The GitHub repository DHemanth2001/Landslide_Identification_Using_ML contains a labelled image folder "processed" with 7 categories: debris flow, landslide, mudflow, non landslide, rockfall, rotational slide, translational slide. Examples follow, each with its label.

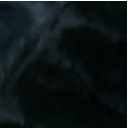
Label: non landslide

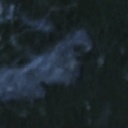
Label: landslide

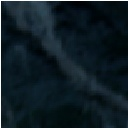
Label: rockfall

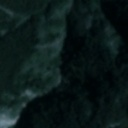
Label: landslide

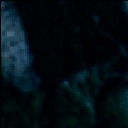
Label: rotational slide

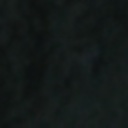
Label: non landslide
